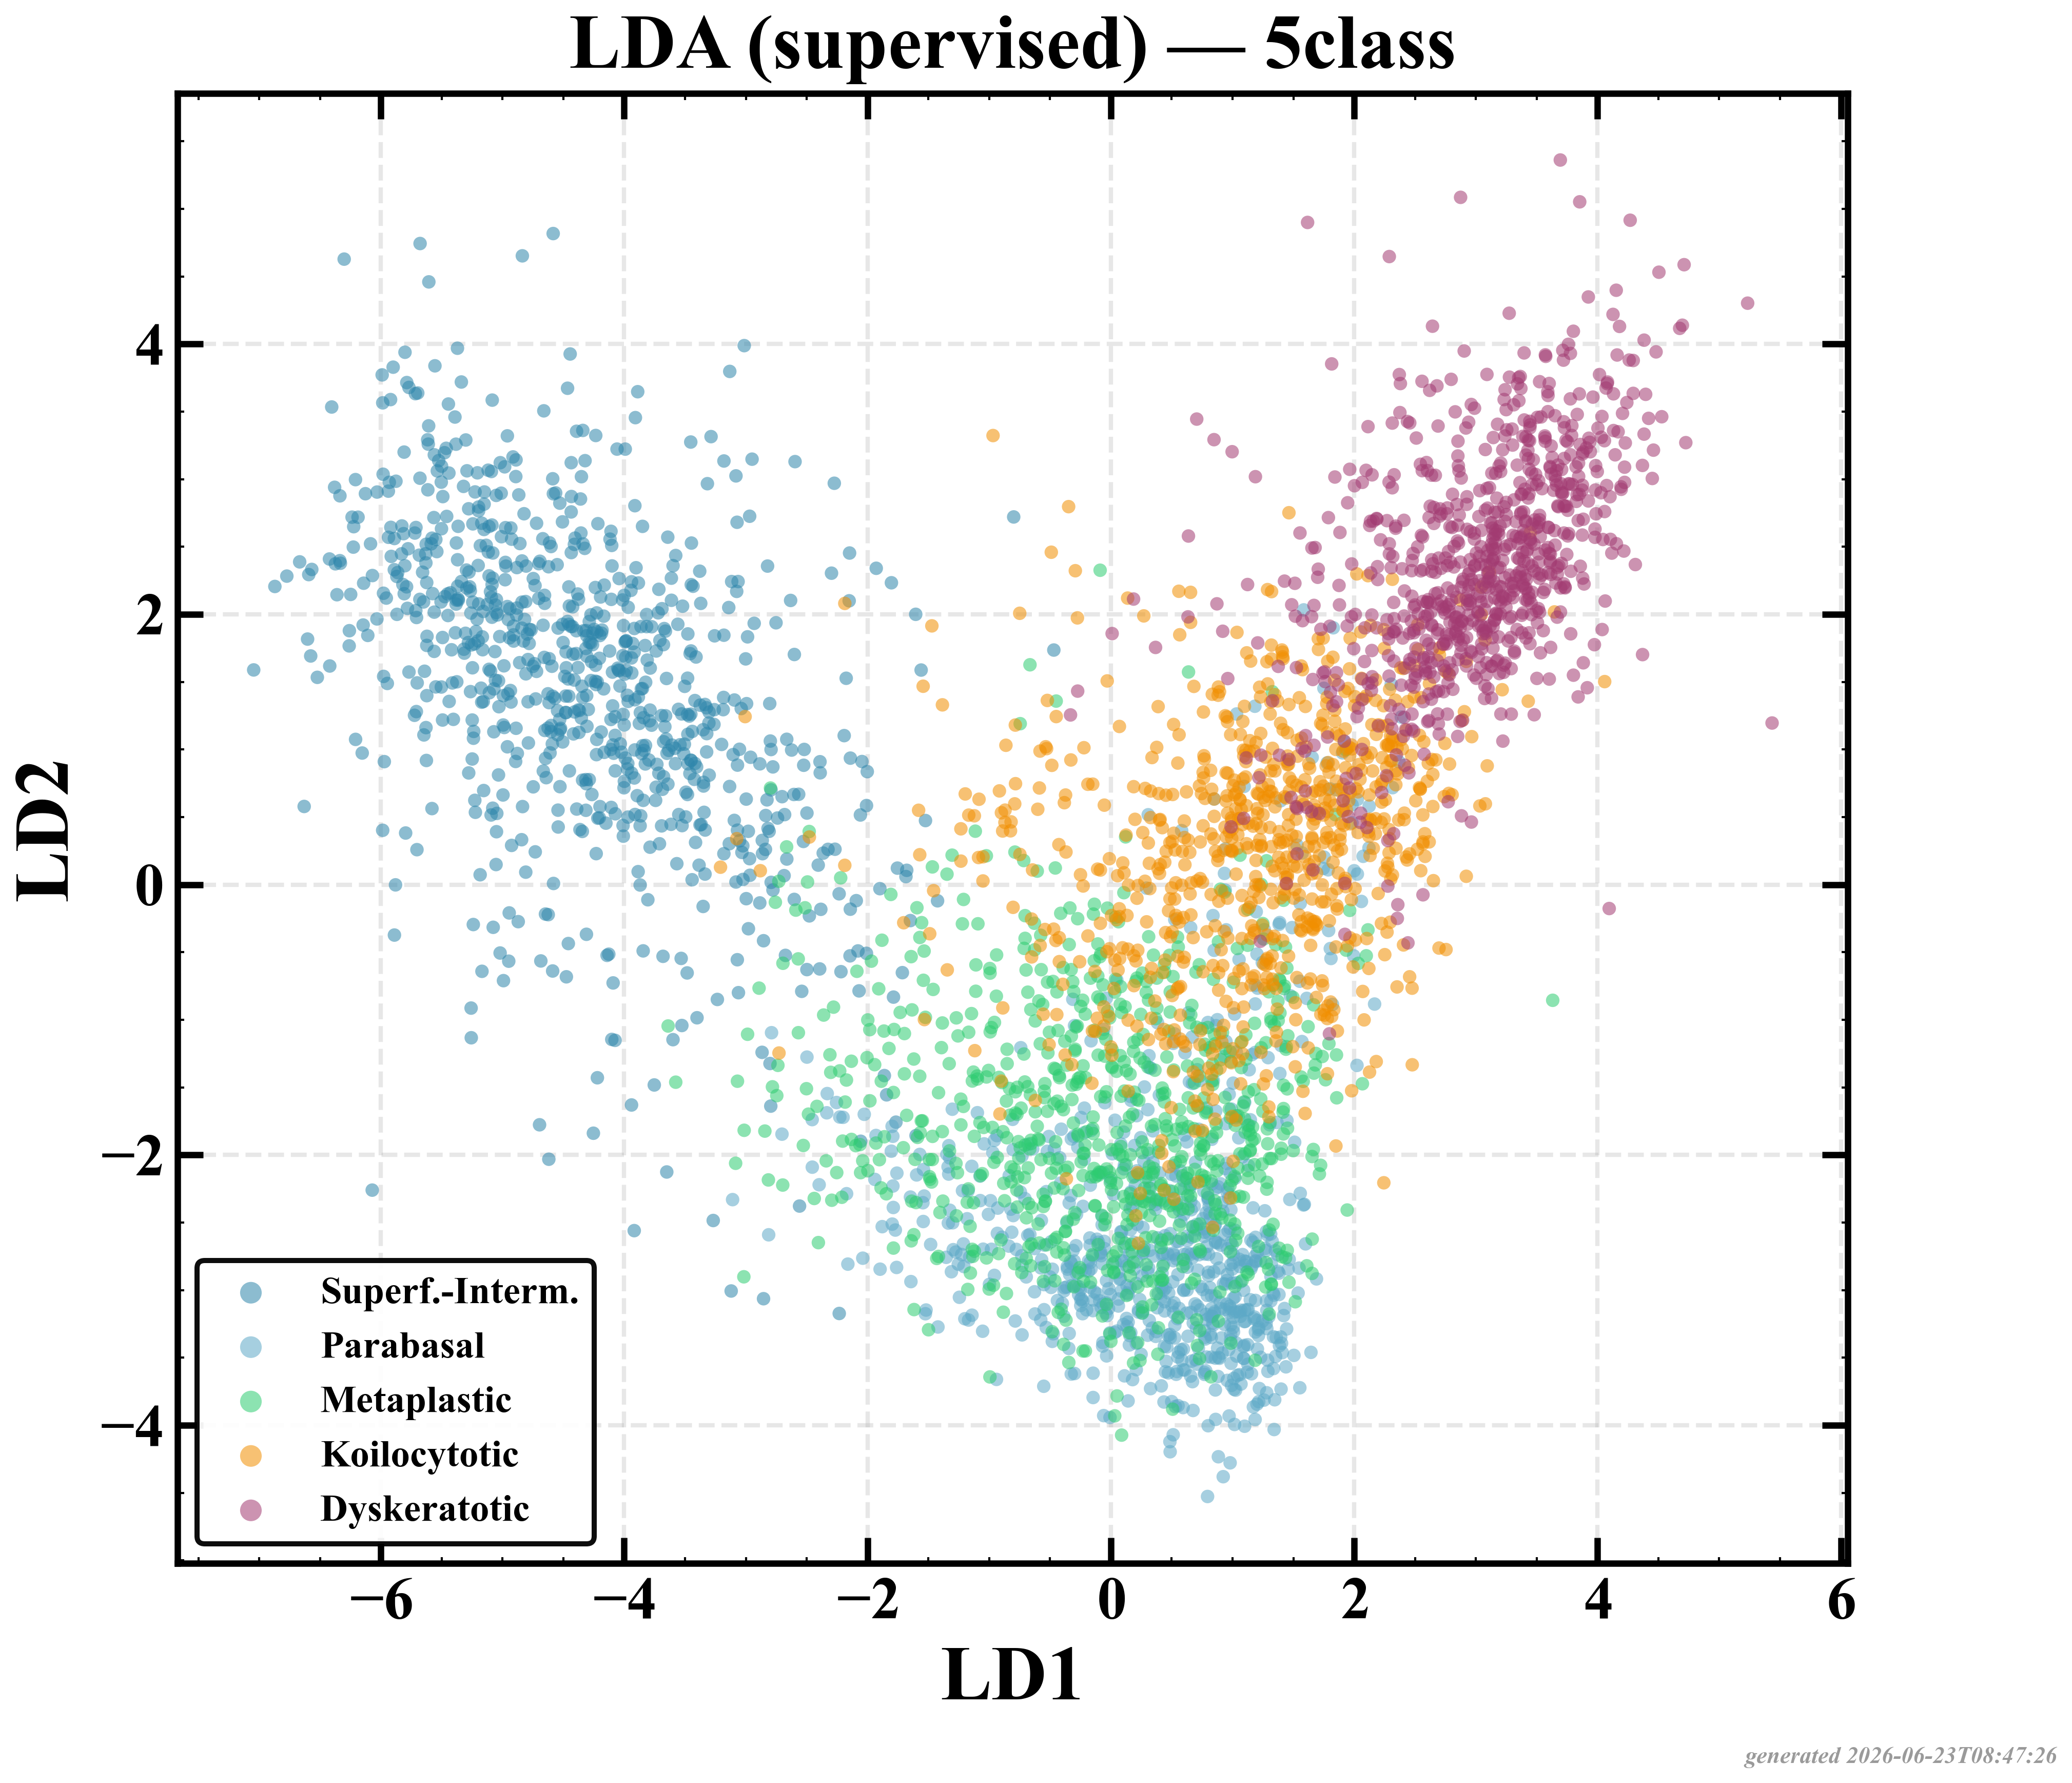

Values plotted in this chart, from the file beside it:
LD1, LD2, label
-4.96, 3.321, 0
-2.793, 1, 0
-3.689, 2.042, 0
-4.563, 2.899, 0
-3.867, 1.273, 0
-5.2, 2.362, 0
-5.011, 2.897, 0
-4.867, 2.884, 0
-4.641, 0.7919, 0
-4.274, 1.79, 0
-1.648, -0.2656, 0
-2.969, 2.726, 0
-5.27, 2.204, 0
-2.192, 1.103, 0
-5.369, 2.404, 0
-3.505, 1.04, 0
-3.136, 0.3031, 0
-3.377, 0.4427, 0
-1.843, -1.555, 0
-2.393, -0.6233, 0
-5.477, 3.196, 0
-4.035, 1.47, 0
-5.684, 2.438, 0
-2.498, 0.5299, 0
-4.053, 1.602, 0
-5.197, 2.766, 0
-2.233, -0.06746, 0
-4.857, 2.524, 0
-4.693, 2.393, 0
-3.559, 1.927, 0
-3.064, 2.243, 0
-4.731, 0.2428, 0
-5.11, 2.285, 0
-4.591, 1.041, 0
-4.75, 1.615, 0
-2.997, -0.1035, 0
-2.886, -0.1349, 0
-3.855, 0.9705, 0
-3.736, 1.729, 0
-4.976, 2.642, 0
-5.561, 3.181, 0
-5.092, 2.126, 0
-4.236, 1.505, 0
-3.913, 0.9971, 0
-3.234, -0.8492, 0
-2.384, -0.1823, 0
-3.061, -0.799, 0
-5.445, 3.557, 0
-4.194, 2.129, 0
-2.855, -0.4146, 0
-3.335, 0.4044, 0
-4.008, 1.261, 0
-3.532, -0.5455, 0
-3.07, -0.5553, 0
-2.802, -1.323, 0
-5.151, 2.816, 0
-4.379, 1.607, 0
-3.742, 0.6239, 0
-5.862, 2.31, 0
-2.792, 0.01732, 0
... 3,989 more rows
